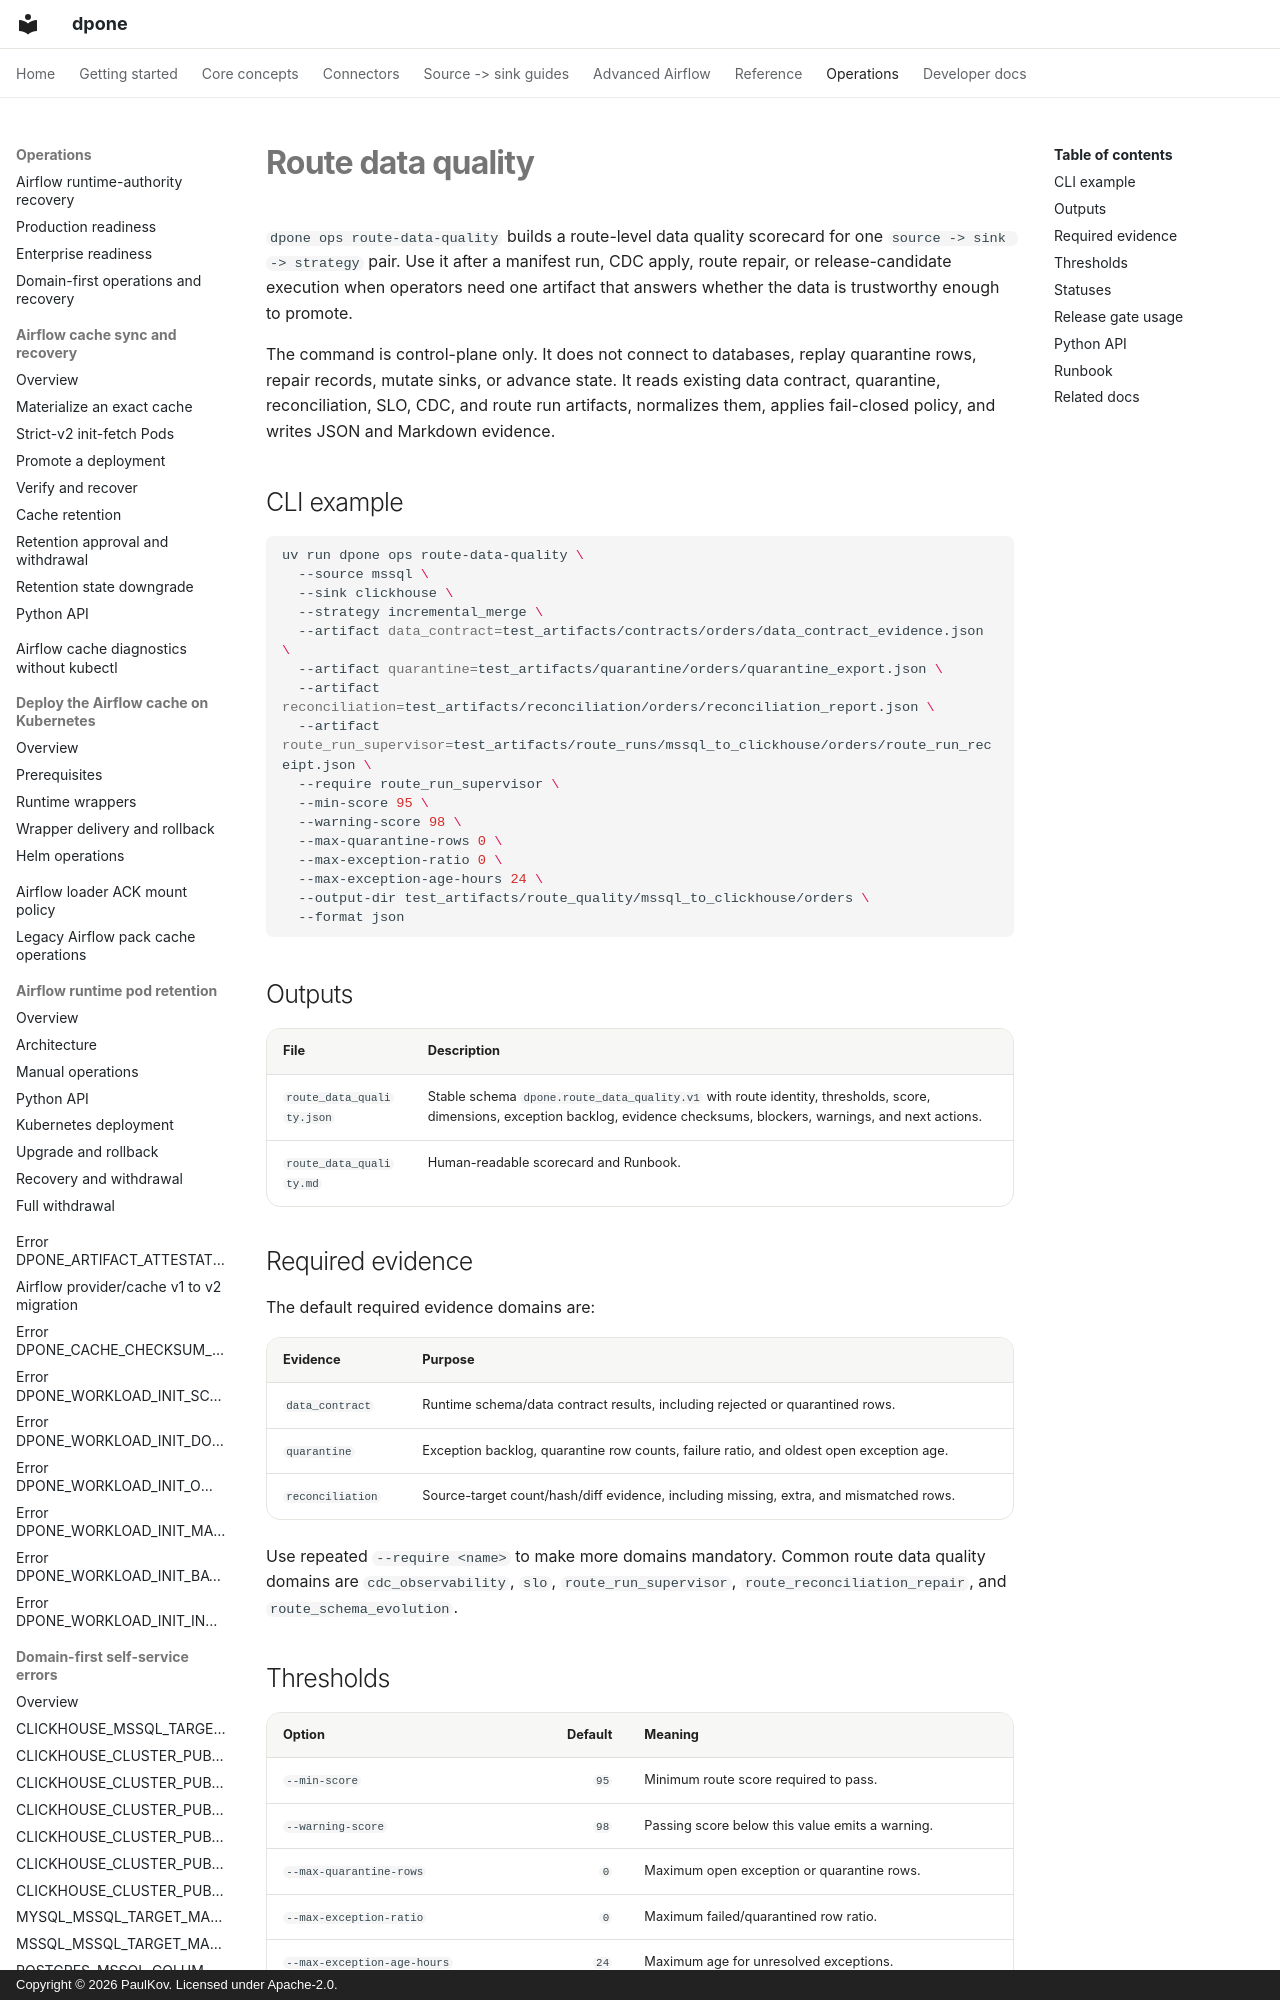

repository: PaulKov/dpone · page: route-data-quality/index.html · generator: mkdocs · copyright: Copyright © 2026 PaulKov. Licensed under Apache-2.0.

# Route data quality

`dpone ops route-data-quality` builds a route-level data quality scorecard for
one `source -> sink -> strategy` pair. Use it after a manifest run, CDC apply,
route repair, or release-candidate execution when operators need one artifact
that answers whether the data is trustworthy enough to promote.

The command is control-plane only. It does not connect to databases, replay
quarantine rows, repair records, mutate sinks, or advance state. It reads
existing data contract, quarantine, reconciliation, SLO, CDC, and route run
artifacts, normalizes them, applies fail-closed policy, and writes JSON and
Markdown evidence.

## CLI example

```bash
uv run dpone ops route-data-quality \
  --source mssql \
  --sink clickhouse \
  --strategy incremental_merge \
  --artifact data_contract=test_artifacts/contracts/orders/data_contract_evidence.json \
  --artifact quarantine=test_artifacts/quarantine/orders/quarantine_export.json \
  --artifact reconciliation=test_artifacts/reconciliation/orders/reconciliation_report.json \
  --artifact route_run_supervisor=test_artifacts/route_runs/mssql_to_clickhouse/orders/route_run_receipt.json \
  --require route_run_supervisor \
  --min-score 95 \
  --warning-score 98 \
  --max-quarantine-rows 0 \
  --max-exception-ratio 0 \
  --max-exception-age-hours 24 \
  --output-dir test_artifacts/route_quality/mssql_to_clickhouse/orders \
  --format json
```

## Outputs

| File | Description |
| --- | --- |
| `route_data_quality.json` | Stable schema `dpone.route_data_quality.v1` with route identity, thresholds, score, dimensions, exception backlog, evidence checksums, blockers, warnings, and next actions. |
| `route_data_quality.md` | Human-readable scorecard and Runbook. |
